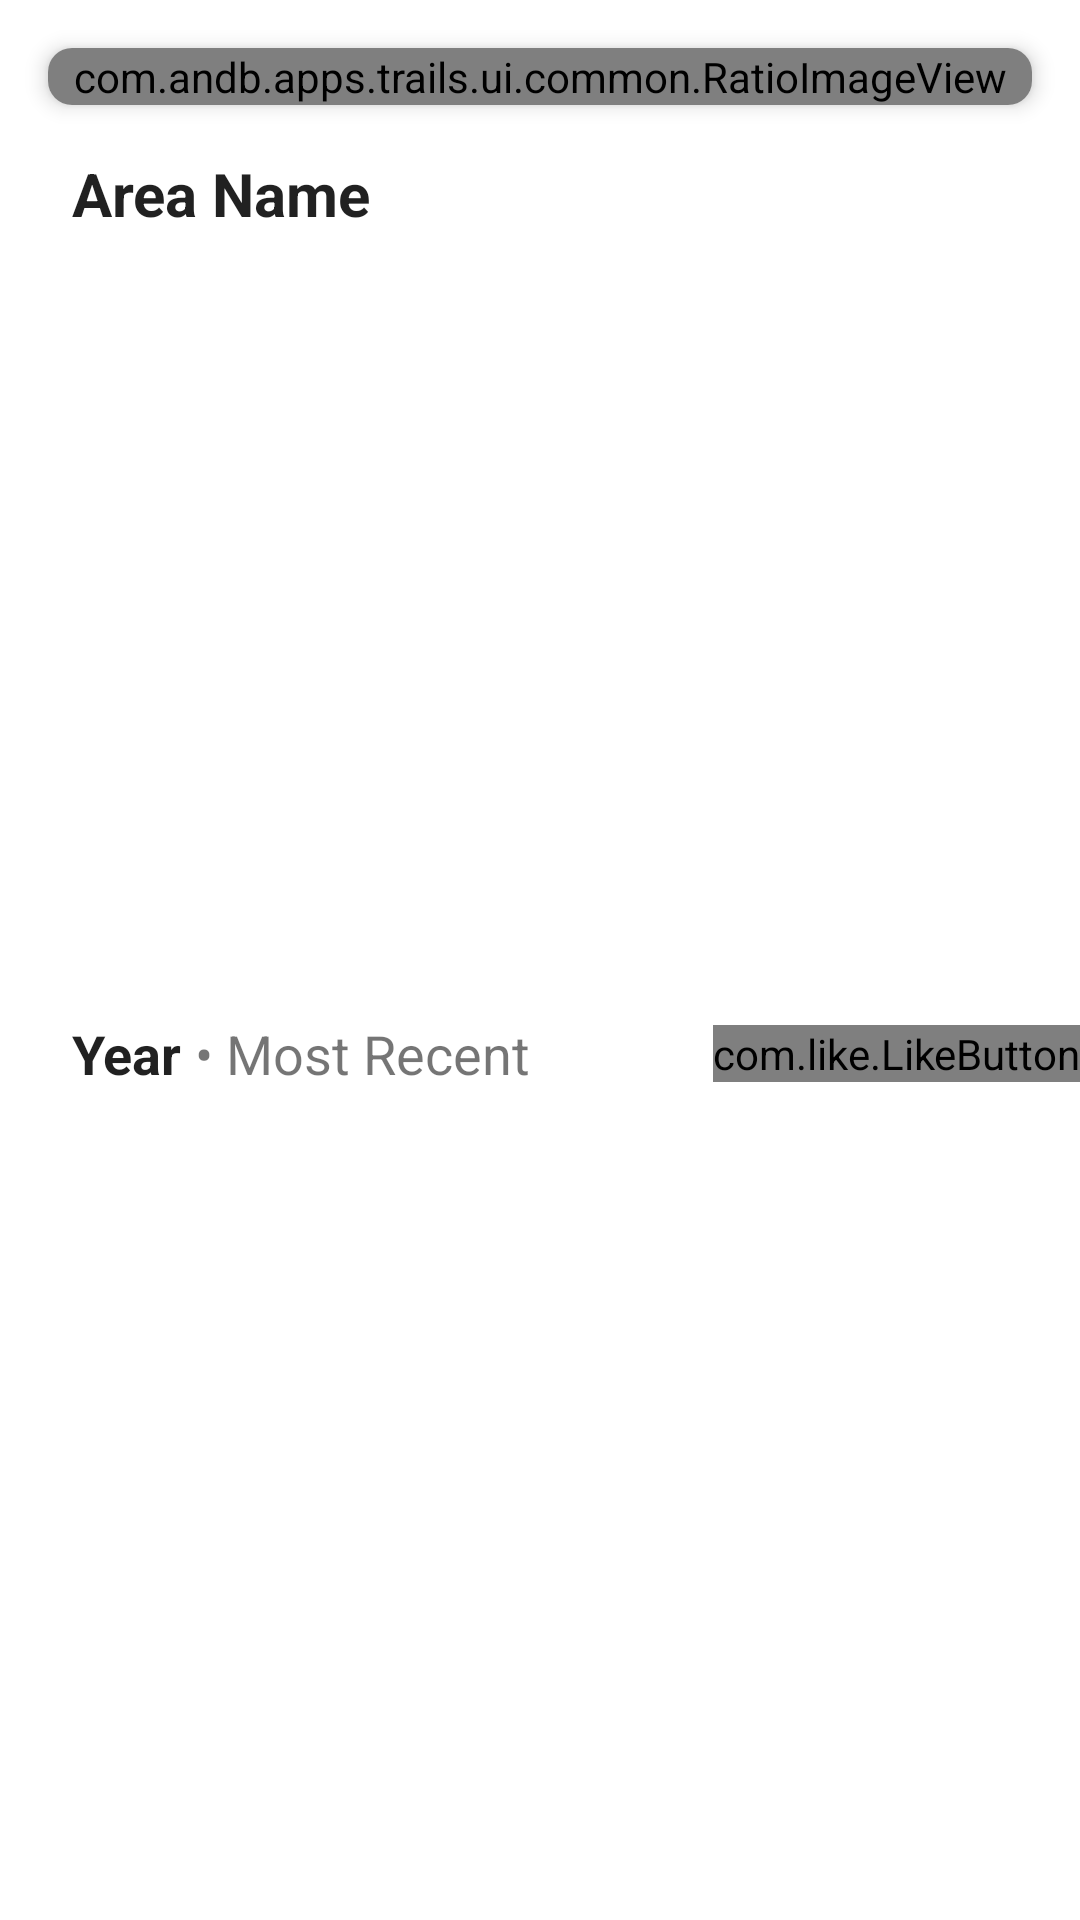

Android layout source for this screen:
<!-- AndroidManifest.xml: application theme AppTheme -->
<!-- res/layout/map_item.xml -->
<?xml version="1.0" encoding="utf-8"?>
<androidx.constraintlayout.widget.ConstraintLayout xmlns:android="http://schemas.android.com/apk/res/android"
    xmlns:app="http://schemas.android.com/apk/res-auto"
    android:layout_width="match_parent"
    android:layout_height="wrap_content"
    android:orientation="vertical">

    <androidx.cardview.widget.CardView
        android:id="@+id/mapListItemImageCard"
        android:layout_width="match_parent"
        android:layout_height="0dp"
        android:layout_marginStart="16dp"
        android:layout_marginTop="16dp"
        android:layout_marginEnd="16dp"
        app:cardCornerRadius="8dp"
        app:cardElevation="4dp"
        app:layout_constraintEnd_toEndOf="parent"
        app:layout_constraintStart_toStartOf="parent"
        app:layout_constraintTop_toTopOf="parent"
        app:layout_constraintVertical_chainStyle="packed"
        android:focusable="true"
        android:foreground="?attr/selectableItemBackground">

        <com.andb.apps.trails.ui.common.RatioImageView
            android:id="@+id/mapListItemImage"
            android:layout_width="match_parent"
            android:layout_height="match_parent"

            android:scaleType="centerCrop"
            app:layout_constraintBottom_toBottomOf="parent"
            app:layout_constraintStart_toStartOf="parent"
            app:layout_constraintTop_toTopOf="parent"
            app:srcCompat="@drawable/ic_map_black_24dp" />
    </androidx.cardview.widget.CardView>

    <TextView
        android:id="@+id/mapFavoritesAreaName"
        android:layout_width="0dp"
        android:layout_height="wrap_content"
        android:layout_marginStart="8dp"
        android:layout_marginTop="16dp"
        android:layout_marginEnd="8dp"
        android:ellipsize="end"
        android:singleLine="true"
        android:text="@string/map_view_area_placeholder"
        android:textColor="?android:attr/textColorPrimary"
        android:textSize="20sp"
        android:textStyle="bold"
        android:visibility="visible"
        app:layout_constraintEnd_toEndOf="@+id/mapListItemImageCard"
        app:layout_constraintStart_toStartOf="@+id/mapListItemImageCard"
        app:layout_constraintTop_toBottomOf="@+id/mapListItemImageCard" />

    <TextView
        android:id="@+id/mapListItemYear"
        android:layout_width="wrap_content"
        android:layout_height="wrap_content"
        android:layout_marginStart="8dp"
        android:layout_marginBottom="16dp"
        android:text="@string/map_view_year_placeholder"
        android:textColor="?android:attr/textColorPrimary"
        android:textSize="18sp"
        android:textStyle="bold"
        app:layout_constraintBottom_toBottomOf="parent"
        app:layout_constraintStart_toStartOf="@+id/mapListItemImageCard"
        app:layout_constraintTop_toBottomOf="@+id/mapFavoritesAreaName" />

    <com.like.LikeButton
        android:id="@+id/mapListFavoriteButton"
        android:layout_width="wrap_content"
        android:layout_height="wrap_content"
        android:layout_marginStart="8dp"
        app:circle_end_color="@color/colorAccent"
        app:circle_start_color="@color/colorSecondary"
        app:dots_primary_color="@color/colorAccent"
        app:dots_secondary_color="@color/colorSecondary"
        app:icon_size="24dp"
        app:icon_type="heart"
        app:layout_constraintBottom_toBottomOf="@+id/mapListItemYear"
        app:layout_constraintEnd_toEndOf="parent"
        app:layout_constraintHorizontal_bias="1.0"
        app:layout_constraintStart_toEndOf="@+id/mapListItemYear"
        app:layout_constraintTop_toTopOf="@+id/mapListItemYear"
        app:like_drawable="@drawable/ic_favorite_accent_24dp"
        app:unlike_drawable="@drawable/ic_favorite_border_black_24dp" />

    <TextView
        android:id="@+id/mostRecentText"
        android:layout_width="wrap_content"
        android:layout_height="wrap_content"
        android:text="@string/area_most_recent_map"
        android:textSize="18sp"
        app:layout_constraintBottom_toBottomOf="@+id/mapListItemYear"
        app:layout_constraintStart_toEndOf="@+id/mapListItemYear"
        app:layout_constraintTop_toTopOf="@+id/mapListItemYear" />
</androidx.constraintlayout.widget.ConstraintLayout>
<!-- resources referenced by this layout -->
<resources>
  <color name="colorAccent">#00567E</color>
  <color name="colorSecondary">#81b9bf</color>
  <!-- drawable ic_favorite_border_black_24dp (drawable) -->
  <vector xmlns:android="http://schemas.android.com/apk/res/android"
      android:tint="@color/iconDeselectedColor"
          android:width="24dp"
          android:height="24dp"
          android:viewportWidth="24.0"
          android:viewportHeight="24.0">
      <path
          android:fillColor="#FF000000"
          android:pathData="M16.5,3c-1.74,0 -3.41,0.81 -4.5,2.09C10.91,3.81 9.24,3 7.5,3 4.42,3 2,5.42 2,8.5c0,3.78 3.4,6.86 8.55,11.54L12,21.35l1.45,-1.32C18.6,15.36 22,12.28 22,8.5 22,5.42 19.58,3 16.5,3zM12.1,18.55l-0.1,0.1 -0.1,-0.1C7.14,14.24 4,11.39 4,8.5 4,6.5 5.5,5 7.5,5c1.54,0 3.04,0.99 3.57,2.36h1.87C13.46,5.99 14.96,5 16.5,5c2,0 3.5,1.5 3.5,3.5 0,2.89 -3.14,5.74 -7.9,10.05z"/>
  </vector>
  <string name="area_most_recent_map">\u0020• Most Recent</string>
  <string name="map_view_area_placeholder">Area Name</string>
  <string name="map_view_year_placeholder">Year</string>
  <style name="AppTheme" parent="Theme.MaterialComponents.DayNight.NoActionBar">
          
          <item name="colorPrimary">@color/colorPrimary</item>
          <item name="colorPrimaryDark">@color/colorPrimaryDark</item>
          <item name="colorAccent">@color/colorAccent</item>
          <item name="md_color_button_text">@color/colorAccent</item>
          <item name="android:windowContentTransitions">true</item>
      </style>
  <color name="iconDeselectedColor">#AA000000</color>
  <color name="colorPrimary">#fafafa</color>
  <color name="colorPrimaryDark">#e7e7e7</color>
</resources>
